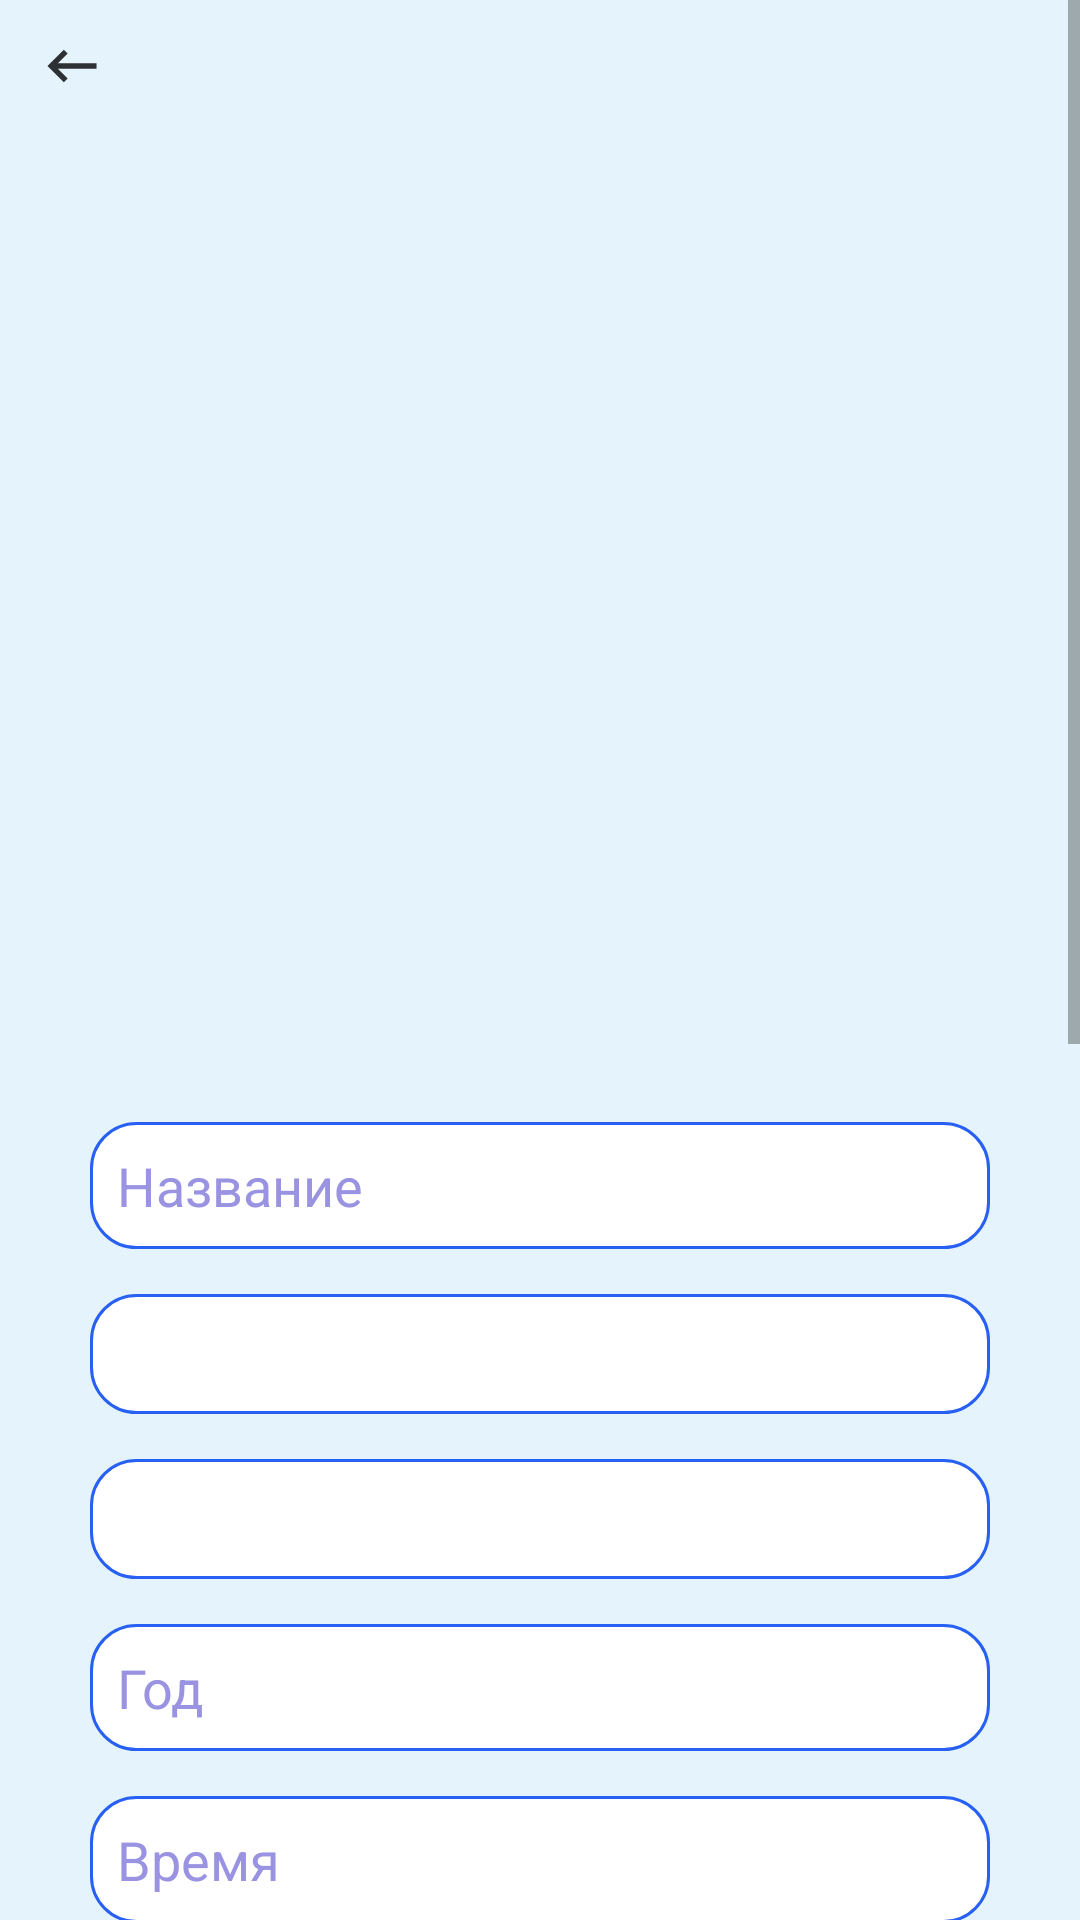

This screen was rendered from an Android layout file. Write that file and the resources it references.
<!-- AndroidManifest.xml: application theme Theme.Asia -->
<!-- res/layout/fragment_add__predlogenie.xml -->
<?xml version="1.0" encoding="utf-8"?>
<FrameLayout xmlns:android="http://schemas.android.com/apk/res/android"
    xmlns:app="http://schemas.android.com/apk/res-auto"
    xmlns:tools="http://schemas.android.com/tools"
    android:layout_width="match_parent"
    android:layout_height="match_parent"
    tools:context=".Fragments.Add_Predlogenie">

    <ScrollView
        android:layout_width="match_parent"
        android:layout_height="match_parent"
        android:background="@color/Blue_background">
        <LinearLayout
            android:layout_width="match_parent"
            android:layout_height="wrap_content"

            android:gravity="center_horizontal"
            android:orientation="vertical">
            <ImageButton
                android:id="@+id/NextMenuAdminPredlogenie"
                android:layout_width="wrap_content"
                android:layout_height="wrap_content"
                android:layout_gravity="left"
                android:backgroundTint="@color/Blue_background"
                android:src="@drawable/next" />

            <ImageView
            android:id="@+id/Image_Predlogenie"
            android:layout_width="250dp"
            android:layout_height="250dp"
            android:layout_gravity="center_horizontal"
            android:layout_margin="40dp"
            android:adjustViewBounds="true"
            android:src="@drawable/add_photo" />

        <EditText
            android:id="@+id/Name_Predlogenie"
            android:layout_width="match_parent"
            android:layout_height="wrap_content"
            android:layout_marginBottom="15dp"
            android:background="@drawable/style"
            android:hint="Название"
            android:padding="9dp"
            android:layout_marginLeft="30dp"
            android:layout_marginRight="30dp"
            android:textColor="@color/text"
            android:textColorHighlight="@color/high"
            android:textColorHint="@color/high"
            ></EditText>
            <Spinner
                android:id="@+id/Ganr_Predlogenie"
                android:layout_width="match_parent"
                android:layout_height="40dp"
                android:background="@drawable/style"
                android:padding="9dp"
                android:layout_marginLeft="30dp"
                android:layout_marginRight="30dp"
                android:textColor="@color/text"
                android:textColorHighlight="@color/high"
                android:textColorHint="@color/high"
                android:layout_marginBottom="15dp"
                />
            <Spinner
                android:id="@+id/Country_Predlogenie"
                android:layout_width="match_parent"
                android:layout_height="40dp"
                android:background="@drawable/style"
                android:padding="9dp"
                android:layout_marginLeft="30dp"
                android:layout_marginRight="30dp"
                android:textColor="@color/text"
                android:textColorHighlight="@color/high"
                android:textColorHint="@color/high"
                android:layout_marginBottom="15dp"
                />


            <EditText
                android:id="@+id/Year_Predlogenie"
                android:layout_width="match_parent"
                android:layout_height="wrap_content"
                android:layout_marginBottom="15dp"
                android:background="@drawable/style"
                android:ems="10"
                android:layout_marginLeft="30dp"
                android:layout_marginRight="30dp"
                android:inputType="numberSigned"
                android:hint="Год"
                android:padding="9dp"
                android:textColor="@color/text"
                android:textColorHighlight="@color/high"
                android:textColorHint="@color/high"
                ></EditText>
            <EditText
                android:id="@+id/Time_Predlogenie"
                android:layout_width="match_parent"
                android:layout_height="wrap_content"
                android:layout_marginBottom="15dp"
                android:background="@drawable/style"
                android:hint="Время"
                android:layout_marginLeft="30dp"
                android:layout_marginRight="30dp"
                android:padding="9dp"
                android:textColor="@color/text"
                android:textColorHighlight="@color/high"
                android:textColorHint="@color/high"
                ></EditText>

            <Spinner
                android:id="@+id/Actor_Predlogenie_Glav"
                android:layout_width="match_parent"
                android:layout_height="40dp"

                android:background="@drawable/style"
                android:padding="9dp"
                android:layout_marginLeft="30dp"
                android:layout_marginRight="30dp"
                android:textColor="@color/text"
                android:textColorHighlight="@color/high"
                android:textColorHint="@color/high"
                android:layout_marginBottom="15dp"
                />
            <Spinner
                android:id="@+id/Actor_Predlogenie_Vtor"
                android:layout_width="match_parent"
                android:layout_height="40dp"

                android:background="@drawable/style"
                android:padding="9dp"
                android:layout_marginLeft="30dp"
                android:layout_marginRight="30dp"
                android:textColor="@color/text"
                android:textColorHighlight="@color/high"
                android:textColorHint="@color/high"
                android:layout_marginBottom="15dp"
                />
            <Spinner
                android:id="@+id/Actor_Predlogenie_Epizo"
                android:layout_width="match_parent"
                android:layout_height="40dp"

                android:background="@drawable/style"
                android:padding="9dp"
                android:layout_marginLeft="30dp"
                android:layout_marginRight="30dp"
                android:textColor="@color/text"
                android:textColorHighlight="@color/high"
                android:textColorHint="@color/high"
                android:layout_marginBottom="15dp"
                />
            <TextView
                android:layout_marginBottom="15dp"
                android:layout_width="match_parent"
                android:layout_height="wrap_content"
                android:layout_marginLeft="30dp"
                android:layout_marginRight="30dp"
                android:text="О Фильме/Сериале:"
                android:textColor="@color/black"
                android:textSize="18dp"
                />
            <EditText
                android:id="@+id/OSebe"
                android:background="@drawable/style"
                android:fontFamily="@font/rubik_light"
                android:layout_marginBottom="15dp"
                android:layout_marginLeft="30dp"
                android:layout_marginRight="30dp"
                android:layout_width="match_parent"
                android:layout_height="250dp"/>

            <Button
                android:id="@+id/btnAddPredlogenie"
                android:layout_width="match_parent"
                android:layout_height="wrap_content"

                android:layout_marginTop="15dp"

                android:backgroundTint="@color/text"
                android:fontFamily="@font/rubik_light"
                android:layout_marginLeft="40dp"
                android:layout_marginRight="40dp"

                android:padding="9dp"
                android:text="@string/add"
                android:textColor="@color/white"
                android:textSize="16sp"
                app:cornerRadius="15dp" />
        </LinearLayout>
    </ScrollView>


</FrameLayout>
<!-- resources referenced by this layout -->
<resources>
  <color name="Blue_background">#E5F4FC</color>
  <color name="black">#FF000000</color>
  <color name="high">#9993E2</color>
  <color name="text">#2760F2</color>
  <color name="white">#FFFFFFFF</color>
  <!-- drawable next (drawable-anydpi) -->
  <vector xmlns:android="http://schemas.android.com/apk/res/android"
      android:width="24dp"
      android:height="24dp"
      android:viewportWidth="24"
      android:viewportHeight="24"
      android:tint="#000000"
      android:alpha="0.8"
      android:autoMirrored="true">
    <group android:scaleX="0.90909094"
        android:scaleY="0.90909094"
        android:translateX="1.0909091"
        android:translateY="1.0909091">
      <path
          android:fillColor="@android:color/white"
          android:pathData="M21,11H6.83l3.58,-3.59L9,6l-6,6 6,6 1.41,-1.41L6.83,13H21z"/>
    </group>
  </vector>
  <!-- drawable style (drawable) -->
  <?xml version="1.0" encoding="utf-8"?>
  <shape xmlns:android="http://schemas.android.com/apk/res/android"
      android:shape="rectangle" android:left="15dp" >
      <corners android:radius="15dp" />
      <padding android:left="15dp"
          android:top="7dp"
          android:right="7dp"
          android:bottom="7dp" />
      <solid android:color="@color/white"/>
      <stroke
          android:width="1dp"
          android:color="@color/text">
      </stroke>
  </shape>
  <string name="add"><b>Добавить</b></string>
  <style name="Theme.Asia" parent="Theme.MaterialComponents.DayNight.NoActionBar">
          
          <item name="colorPrimary">@color/purple_500</item>
          <item name="colorPrimaryVariant">@color/purple_700</item>
          <item name="colorOnPrimary">@color/white</item>
          
          <item name="colorSecondary">@color/teal_200</item>
          <item name="colorSecondaryVariant">@color/teal_700</item>
          <item name="colorOnSecondary">@color/black</item>
          
          <item name="android:statusBarColor" tools:targetApi="l">?attr/colorPrimaryVariant</item>
          
      </style>
  <color name="purple_500">#FF6200EE</color>
  <color name="purple_700">#FF3700B3</color>
  <color name="teal_200">#FF03DAC5</color>
  <color name="teal_700">#FF018786</color>
</resources>
